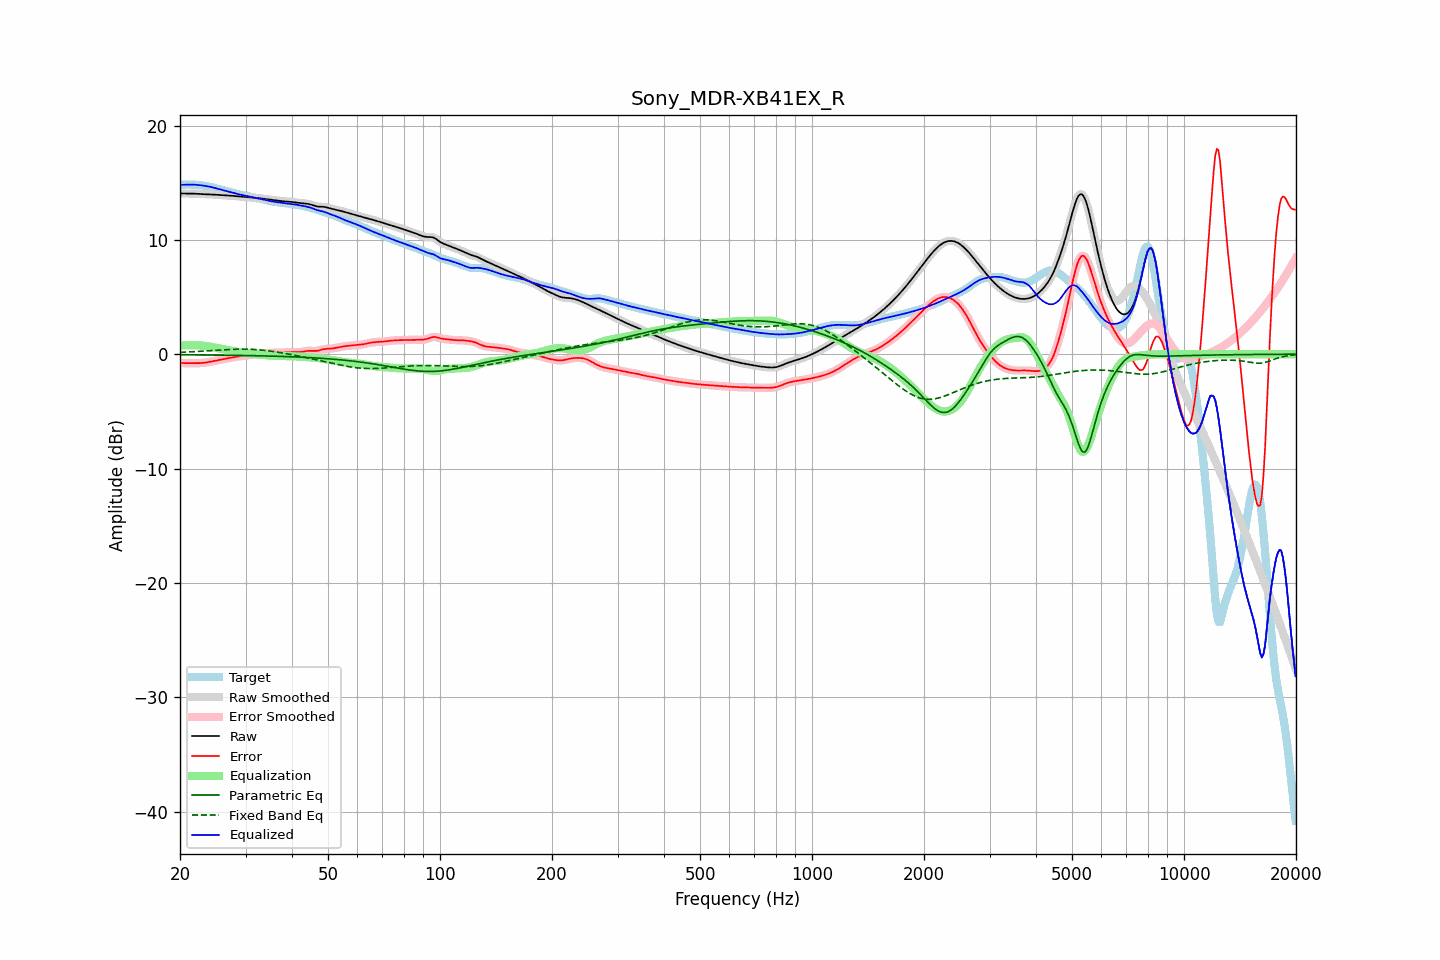

The file beside this chart, header and first rows:
frequency, raw, error, smoothed, error_smoothed, equalization, parametric_eq, fixed_band_eq, equalized_raw, equalized_smoothed, target
20.00, 14.06, -0.76, 14.06, -0.76, 0.76, -0.05, 0.17, 14.82, 14.82, 14.81
20.20, 14.05, -0.77, 14.05, -0.77, 0.77, -0.05, 0.17, 14.82, 14.82, 14.82
20.40, 14.05, -0.78, 14.05, -0.78, 0.77, -0.05, 0.18, 14.82, 14.83, 14.83
20.61, 14.05, -0.78, 14.05, -0.78, 0.78, -0.05, 0.18, 14.83, 14.83, 14.83
20.81, 14.05, -0.78, 14.05, -0.78, 0.78, -0.05, 0.19, 14.83, 14.83, 14.84
21.02, 14.05, -0.78, 14.05, -0.78, 0.78, -0.05, 0.20, 14.84, 14.84, 14.84
21.23, 14.05, -0.78, 14.05, -0.78, 0.79, -0.05, 0.20, 14.84, 14.84, 14.84
21.44, 14.05, -0.78, 14.05, -0.78, 0.79, -0.05, 0.21, 14.84, 14.84, 14.84
21.66, 14.05, -0.78, 14.05, -0.78, 0.79, -0.06, 0.22, 14.83, 14.84, 14.83
21.87, 14.04, -0.78, 14.04, -0.78, 0.78, -0.06, 0.23, 14.83, 14.83, 14.83
22.09, 14.04, -0.78, 14.04, -0.78, 0.78, -0.06, 0.23, 14.82, 14.82, 14.82
22.31, 14.03, -0.78, 14.03, -0.78, 0.78, -0.06, 0.24, 14.81, 14.81, 14.81
22.54, 14.02, -0.78, 14.02, -0.78, 0.77, -0.06, 0.25, 14.79, 14.79, 14.79
22.76, 14.01, -0.77, 14.01, -0.77, 0.77, -0.06, 0.26, 14.77, 14.77, 14.78
22.99, 14.00, -0.76, 14.00, -0.76, 0.76, -0.06, 0.26, 14.76, 14.76, 14.76
23.22, 13.99, -0.74, 13.99, -0.74, 0.74, -0.06, 0.27, 14.74, 14.74, 14.74
23.45, 13.99, -0.73, 13.99, -0.73, 0.72, -0.07, 0.28, 14.71, 14.71, 14.72
23.69, 13.99, -0.71, 13.99, -0.71, 0.70, -0.07, 0.29, 14.69, 14.69, 14.69
23.92, 13.98, -0.68, 13.98, -0.68, 0.68, -0.07, 0.30, 14.66, 14.66, 14.66
24.16, 13.98, -0.66, 13.98, -0.66, 0.66, -0.07, 0.31, 14.63, 14.63, 14.63
24.40, 13.97, -0.63, 13.97, -0.63, 0.63, -0.07, 0.32, 14.60, 14.60, 14.60
24.65, 13.96, -0.60, 13.96, -0.60, 0.60, -0.07, 0.33, 14.56, 14.56, 14.56
24.89, 13.95, -0.57, 13.95, -0.57, 0.57, -0.07, 0.34, 14.53, 14.53, 14.53
25.14, 13.94, -0.55, 13.94, -0.55, 0.55, -0.08, 0.35, 14.49, 14.49, 14.49
25.39, 13.93, -0.52, 13.93, -0.52, 0.52, -0.08, 0.35, 14.45, 14.45, 14.45
25.65, 13.92, -0.49, 13.92, -0.49, 0.49, -0.08, 0.36, 14.41, 14.41, 14.41
25.91, 13.91, -0.46, 13.91, -0.46, 0.46, -0.08, 0.37, 14.37, 14.37, 14.37
26.16, 13.91, -0.43, 13.91, -0.43, 0.43, -0.08, 0.38, 14.34, 14.34, 14.34
26.43, 13.90, -0.40, 13.90, -0.40, 0.40, -0.09, 0.39, 14.30, 14.30, 14.30
26.69, 13.89, -0.37, 13.89, -0.37, 0.38, -0.09, 0.40, 14.27, 14.27, 14.27
26.96, 13.88, -0.35, 13.88, -0.35, 0.35, -0.09, 0.40, 14.23, 14.23, 14.23
27.23, 13.87, -0.32, 13.87, -0.32, 0.32, -0.09, 0.41, 14.20, 14.20, 14.20
27.50, 13.86, -0.30, 13.86, -0.30, 0.30, -0.09, 0.42, 14.16, 14.16, 14.16
27.77, 13.85, -0.28, 13.85, -0.28, 0.27, -0.10, 0.42, 14.12, 14.12, 14.12
28.05, 13.83, -0.25, 13.83, -0.25, 0.25, -0.10, 0.43, 14.08, 14.08, 14.08
28.33, 13.82, -0.23, 13.82, -0.23, 0.22, -0.10, 0.43, 14.04, 14.04, 14.05
28.62, 13.81, -0.20, 13.81, -0.20, 0.20, -0.10, 0.44, 14.01, 14.01, 14.01
28.90, 13.79, -0.18, 13.79, -0.18, 0.18, -0.10, 0.44, 13.97, 13.97, 13.97
29.19, 13.78, -0.15, 13.78, -0.15, 0.16, -0.11, 0.44, 13.94, 13.94, 13.94
29.48, 13.78, -0.13, 13.77, -0.13, 0.14, -0.11, 0.44, 13.92, 13.92, 13.91
29.78, 13.76, -0.12, 13.76, -0.12, 0.12, -0.11, 0.44, 13.89, 13.89, 13.88
30.08, 13.75, -0.11, 13.75, -0.11, 0.10, -0.11, 0.44, 13.86, 13.86, 13.86
30.38, 13.74, -0.09, 13.74, -0.09, 0.09, -0.12, 0.44, 13.83, 13.83, 13.83
30.68, 13.73, -0.08, 13.73, -0.08, 0.07, -0.12, 0.44, 13.80, 13.80, 13.81
30.99, 13.72, -0.06, 13.72, -0.06, 0.05, -0.12, 0.43, 13.77, 13.77, 13.77
31.30, 13.70, -0.04, 13.70, -0.03, 0.03, -0.13, 0.43, 13.73, 13.73, 13.74
31.61, 13.69, -0.01, 13.69, -0.01, 0.01, -0.13, 0.42, 13.70, 13.70, 13.70
31.93, 13.67, 0.01, 13.67, 0.01, -0.00, -0.13, 0.41, 13.67, 13.67, 13.66
32.24, 13.66, 0.03, 13.66, 0.03, -0.02, -0.13, 0.40, 13.64, 13.64, 13.63
32.57, 13.64, 0.04, 13.64, 0.04, -0.03, -0.14, 0.39, 13.61, 13.61, 13.61
32.89, 13.63, 0.04, 13.63, 0.04, -0.04, -0.14, 0.38, 13.58, 13.58, 13.58
33.22, 13.61, 0.05, 13.61, 0.05, -0.06, -0.14, 0.36, 13.55, 13.55, 13.56
33.55, 13.59, 0.06, 13.59, 0.06, -0.07, -0.15, 0.35, 13.52, 13.52, 13.54
33.89, 13.58, 0.07, 13.58, 0.07, -0.08, -0.15, 0.33, 13.49, 13.49, 13.50
34.23, 13.56, 0.09, 13.56, 0.09, -0.09, -0.15, 0.32, 13.46, 13.46, 13.47
34.57, 13.54, 0.11, 13.53, 0.11, -0.11, -0.16, 0.30, 13.43, 13.43, 13.43
34.92, 13.51, 0.12, 13.51, 0.12, -0.12, -0.16, 0.28, 13.40, 13.40, 13.39
35.27, 13.49, 0.13, 13.49, 0.13, -0.12, -0.17, 0.26, 13.37, 13.37, 13.36
35.62, 13.47, 0.14, 13.47, 0.14, -0.13, -0.17, 0.24, 13.34, 13.34, 13.34
35.97, 13.45, 0.14, 13.45, 0.14, -0.13, -0.17, 0.22, 13.32, 13.32, 13.32
... 635 more rows
